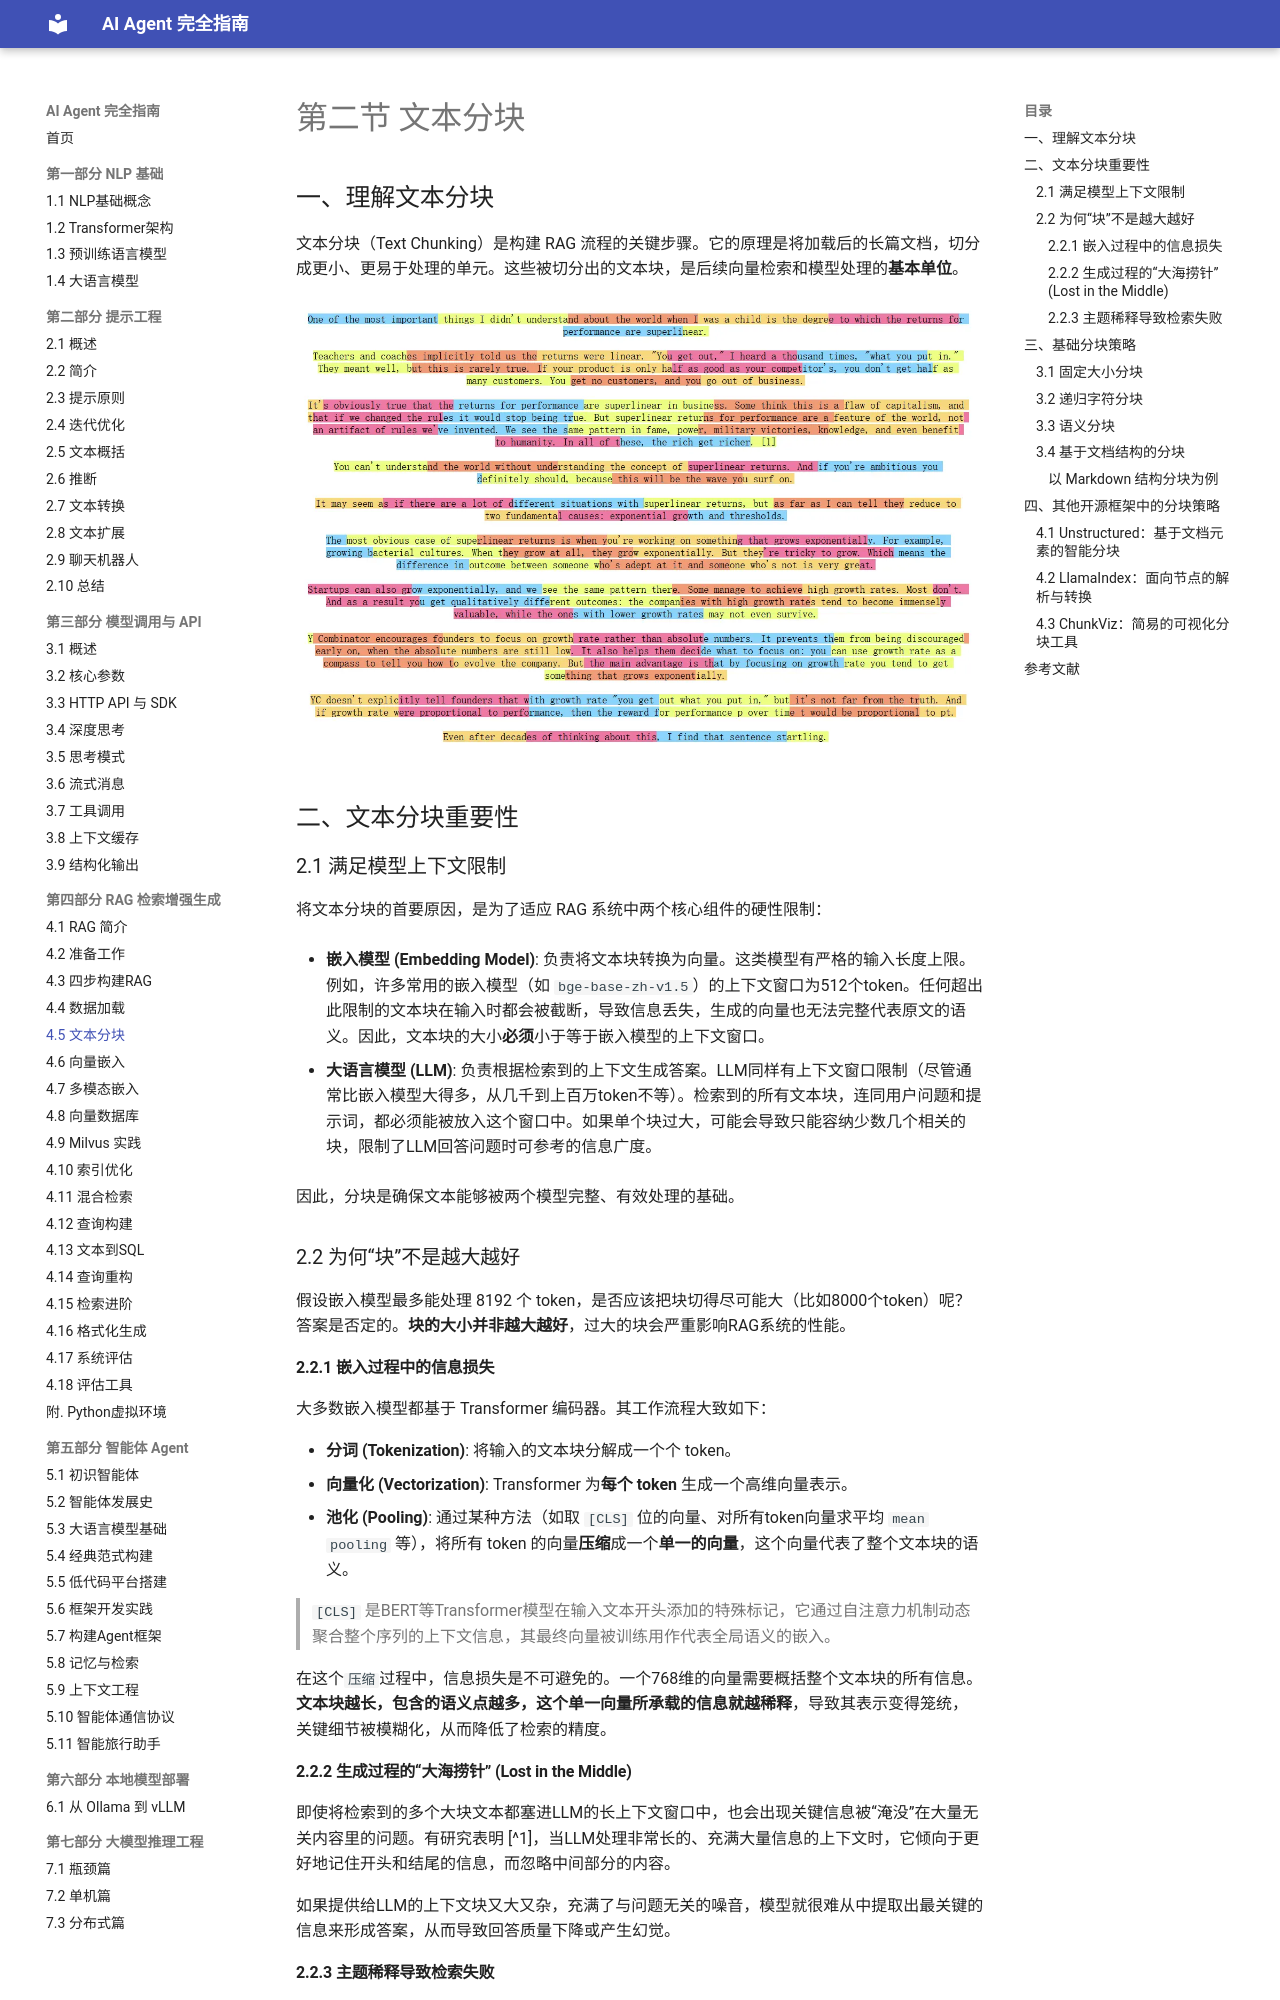

repository: Dinglq123/agent-book · page: 第五章/05_text_chunking/index.html · generator: mkdocs

# 第二节 文本分块

## 一、理解文本分块

文本分块（Text Chunking）是构建 RAG 流程的关键步骤。它的原理是将加载后的长篇文档，切分成更小、更易于处理的单元。这些被切分出的文本块，是后续向量检索和模型处理的**基本单位**。

![文本分块示意图](../imgs/2_2_1.webp)

## 二、文本分块重要性

### 2.1 满足模型上下文限制

将文本分块的首要原因，是为了适应 RAG 系统中两个核心组件的硬性限制：

-   **嵌入模型 (Embedding Model)**: 负责将文本块转换为向量。这类模型有严格的输入长度上限。例如，许多常用的嵌入模型（如 `bge-base-zh-v1.5`）的上下文窗口为512个token。任何超出此限制的文本块在输入时都会被截断，导致信息丢失，生成的向量也无法完整代表原文的语义。因此，文本块的大小**必须**小于等于嵌入模型的上下文窗口。

-   **大语言模型 (LLM)**: 负责根据检索到的上下文生成答案。LLM同样有上下文窗口限制（尽管通常比嵌入模型大得多，从几千到上百万token不等）。检索到的所有文本块，连同用户问题和提示词，都必须能被放入这个窗口中。如果单个块过大，可能会导致只能容纳少数几个相关的块，限制了LLM回答问题时可参考的信息广度。

因此，分块是确保文本能够被两个模型完整、有效处理的基础。

### 2.2 为何“块”不是越大越好

假设嵌入模型最多能处理 8192 个 token，是否应该把块切得尽可能大（比如8000个token）呢？答案是否定的。**块的大小并非越大越好**，过大的块会严重影响RAG系统的性能。

#### 2.2.1 嵌入过程中的信息损失

大多数嵌入模型都基于 Transformer 编码器。其工作流程大致如下：

- **分词 (Tokenization)**: 将输入的文本块分解成一个个 token。
- **向量化 (Vectorization)**: Transformer 为**每个 token** 生成一个高维向量表示。
- **池化 (Pooling)**: 通过某种方法（如取 `[CLS]` 位的向量、对所有token向量求平均 `mean pooling` 等），将所有 token 的向量**压缩**成一个**单一的向量**，这个向量代表了整个文本块的语义。

> `[CLS]` 是BERT等Transformer模型在输入文本开头添加的特殊标记，它通过自注意力机制动态聚合整个序列的上下文信息，其最终向量被训练用作代表全局语义的嵌入。

在这个`压缩`过程中，信息损失是不可避免的。一个768维的向量需要概括整个文本块的所有信息。**文本块越长，包含的语义点越多，这个单一向量所承载的信息就越稀释**，导致其表示变得笼统，关键细节被模糊化，从而降低了检索的精度。

#### 2.2.2 生成过程的“大海捞针” (Lost in the Middle)

即使将检索到的多个大块文本都塞进LLM的长上下文窗口中，也会出现关键信息被“淹没”在大量无关内容里的问题。有研究表明 [^1]，当LLM处理非常长的、充满大量信息的上下文时，它倾向于更好地记住开头和结尾的信息，而忽略中间部分的内容。

如果提供给LLM的上下文块又大又杂，充满了与问题无关的噪音，模型就很难从中提取出最关键的信息来形成答案，从而导致回答质量下降或产生幻觉。

#### 2.2.3 主题稀释导致检索失败

一个好的文本块应该聚焦于一个明确、单一的主题。如果一个块包含太多不相关的主题，它的语义就会被稀释，导致在检索时无法被精确匹配。

**举个栗子🌰：**

假设有一个关于《王者荣耀》英雄鲁班七号的攻略文档。

- **糟糕的分块策略**：将“技能介绍”、“推荐出装”和“背景故事”这三个完全不同主题的内容，全部放在一个巨大的文本块里。
    - 当玩家查询“鲁班七号怎么出装？”时，这个大块虽然包含了出装信息，但由于被技能说明和英雄故事等无关主题严重稀释，其整体的检索相关性得分可能会很低，导致无法被召回。

- **优秀的分块策略**：将“技能”、“出装”和“故事”分别切分为三个独立的、主题聚焦的块。
    - 当玩家再次查询时，“推荐出装”这个块会因为与查询高度相关而获得极高的分数，从而被精准地检索出来。

通过合理分块，可以有效提升检索的信噪比，确保了后续生成环节能得到最优质、最相关的上下文。

## 三、基础分块策略

LangChain 提供了丰富且易于使用的文本分割器（Text Splitters），下面将介绍几种最核心的策略。
